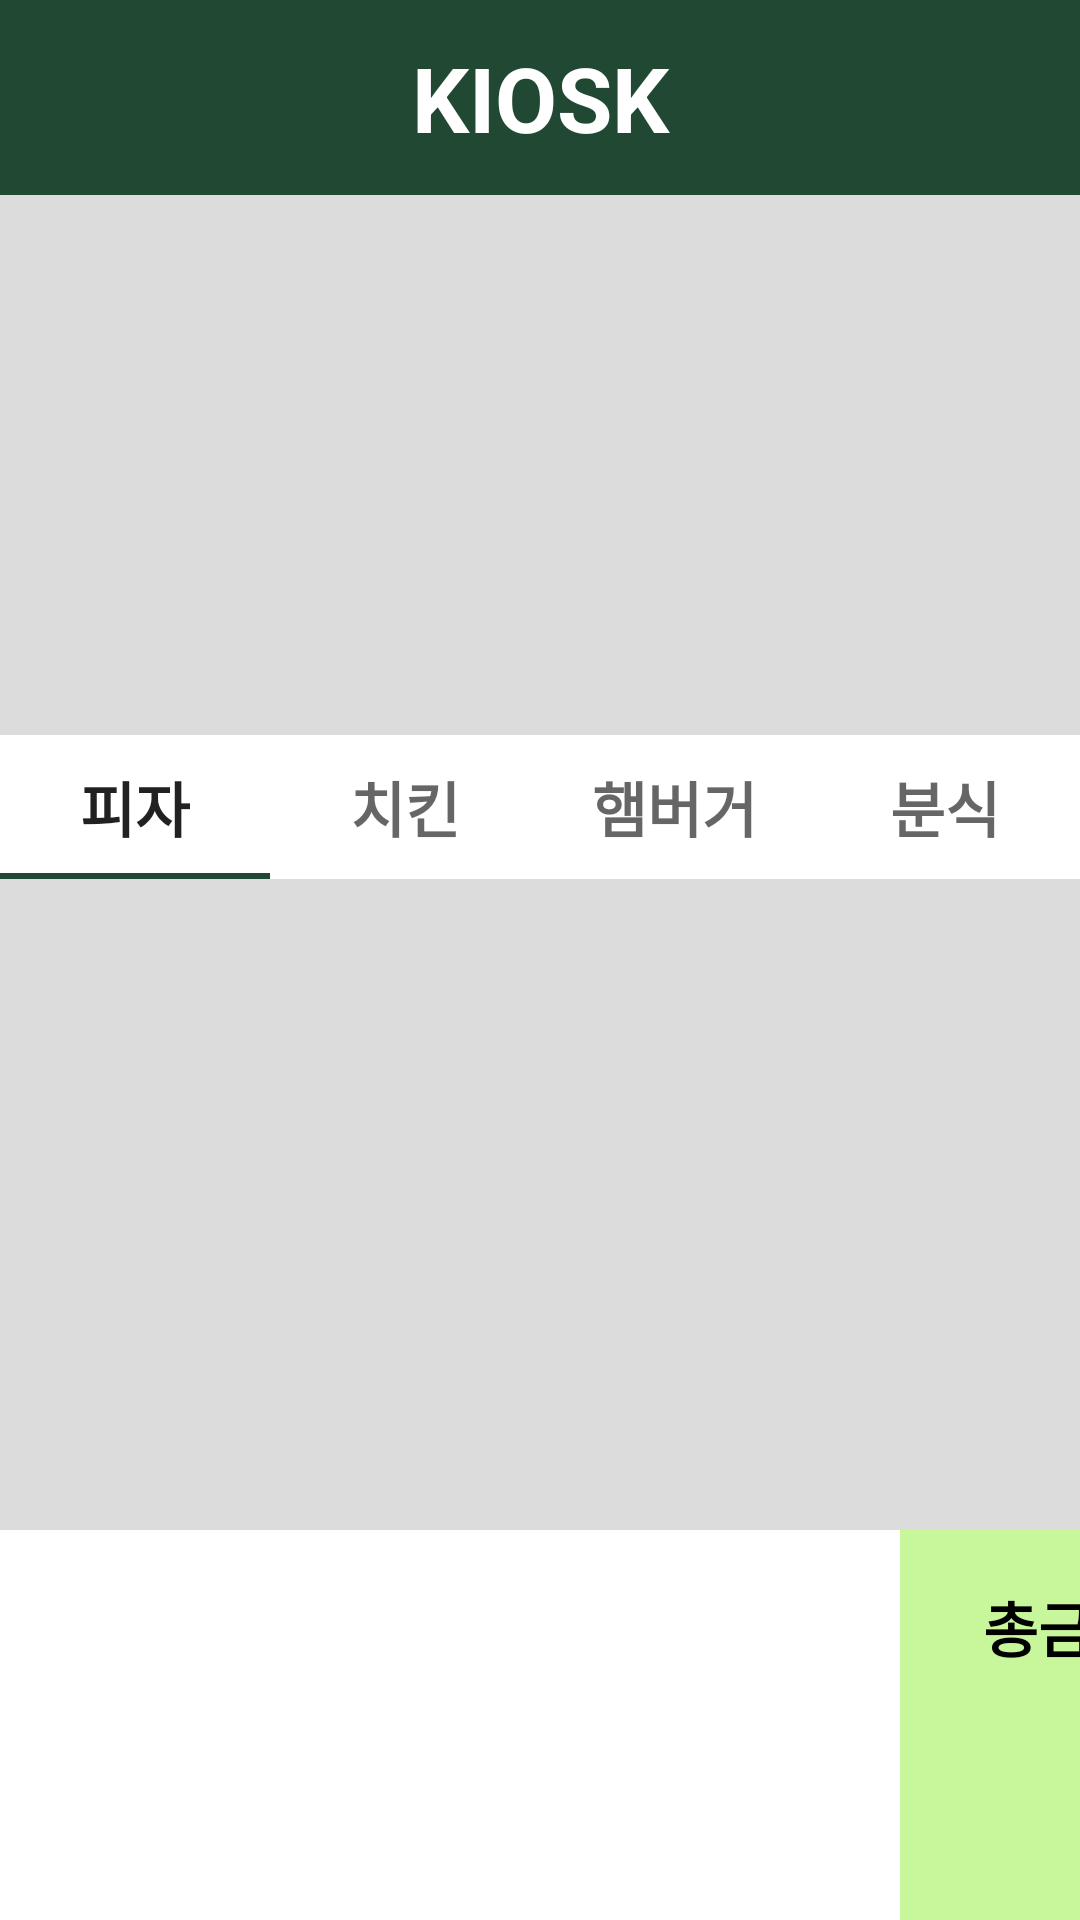

This screen was rendered from an Android layout file. Write that file and the resources it references.
<!-- AndroidManifest.xml: application theme Theme.KioskT -->
<!-- res/layout/activity_main.xml -->
<?xml version="1.0" encoding="utf-8"?>
<layout xmlns:android="http://schemas.android.com/apk/res/android"
    xmlns:tools="http://schemas.android.com/tools"
    xmlns:app="http://schemas.android.com/apk/res-auto">

    <LinearLayout
        android:background="#dcdcdc"
        android:id="@+id/main"
        android:layout_width="match_parent"
        android:layout_height="match_parent"
        tools:context=".MainActivity"
        android:orientation="vertical">

        <LinearLayout
            android:layout_width="match_parent"
            android:layout_height="65dp"
            android:background="#214832">

            <TextView
                android:layout_width="match_parent"
                android:layout_height="65dp"
                android:layout_gravity="center"
                android:gravity="center"
                android:layout_margin="20dp"
                android:text="KIOSK"
                android:textColor="@color/white"
                android:textStyle="bold"
                android:textSize="30sp"

                />
        </LinearLayout>






        <HorizontalScrollView
            android:layout_width="match_parent"
            android:layout_height="180dp"
            android:contentDescription="Your description here">
            <LinearLayout
                android:id="@+id/my_linear_layout"
                android:layout_width="match_parent"
                android:layout_height="180dp"
                android:orientation="horizontal">
            </LinearLayout>
        </HorizontalScrollView>

        <com.google.android.material.tabs.TabLayout
            android:id="@+id/tabLayout"
            android:layout_width="match_parent"
            android:layout_height="wrap_content"
            android:background="@color/white"
            app:tabIndicatorColor="#214832"
            app:tabTextAppearance="@style/tabTextSizeBold">
            <com.google.android.material.tabs.TabItem
                android:layout_width="wrap_content"
                android:layout_height="wrap_content"
                android:text="피자"
                />

            <com.google.android.material.tabs.TabItem
                android:layout_width="wrap_content"
                android:layout_height="wrap_content"
                android:text="치킨" />

            <com.google.android.material.tabs.TabItem
                android:layout_width="wrap_content"
                android:layout_height="wrap_content"
                android:text="햄버거" />
            <com.google.android.material.tabs.TabItem
                android:layout_width="wrap_content"
                android:layout_height="wrap_content"
                android:text="분식" />
        </com.google.android.material.tabs.TabLayout>


        <FrameLayout
            android:layout_width="match_parent"
            android:layout_height="0dp"
            android:layout_weight="7">

            <androidx.viewpager2.widget.ViewPager2
                android:id="@+id/viewPager2"
                android:layout_width="match_parent"
                android:layout_height="match_parent" />
        </FrameLayout>

        <LinearLayout
            android:layout_width="match_parent"
            android:layout_height="wrap_content"
            android:orientation="horizontal">
        <androidx.recyclerview.widget.RecyclerView
            android:id="@+id/rv"
            android:layout_width="300dp"
            android:layout_height="130dp"
            android:background="#ffffff">

        </androidx.recyclerview.widget.RecyclerView>
        <LinearLayout
            android:layout_width="110dp"
            android:layout_height="130dp"
            android:background="#C8F69B"
            android:orientation="vertical">
            <TextView
                android:layout_width="match_parent"
                android:layout_height="65dp"
                android:layout_gravity="center"
                android:gravity="center"
                android:text="총금액"
                android:textColor="@color/black"
                android:textStyle="bold"
                android:textSize="20sp"></TextView>
            <LinearLayout
                android:layout_width="110dp"
                android:layout_height="70dp"
                android:background="#C8F69B"
                android:orientation="horizontal">
            <TextView
                android:id="@+id/totalPrice"
                android:layout_width="70dp"
                android:layout_height="65dp"
                android:layout_gravity="center"
                android:gravity="center"
                android:text=""
                android:textColor="@color/black"
                android:textStyle="bold"
                android:textSize="20sp"></TextView>
                <TextView
                    android:layout_width="30dp"
                    android:layout_height="wrap_content"
                    android:text="원"
                    android:textSize="20sp"
                    android:layout_gravity="center"
                    />
            </LinearLayout>
        </LinearLayout>
        </LinearLayout>
    </LinearLayout>
</layout>
<!-- resources referenced by this layout -->
<resources>
  <style name="tabTextSizeBold" parent="TextAppearance.Design.Tab">
          <item name="android:textSize">20sp</item>
          <item name="android:textStyle">bold</item>
      </style>
  <style name="Theme.KioskT" parent="Theme.AppCompat.Light.DarkActionBar">
          
      </style>
  <!-- not gathered from this repository: default colours our renderer supplied (Android Studio template values) -->
  <color name="black">#FF000000</color>
  <color name="white">#FFFFFFFF</color>
</resources>
